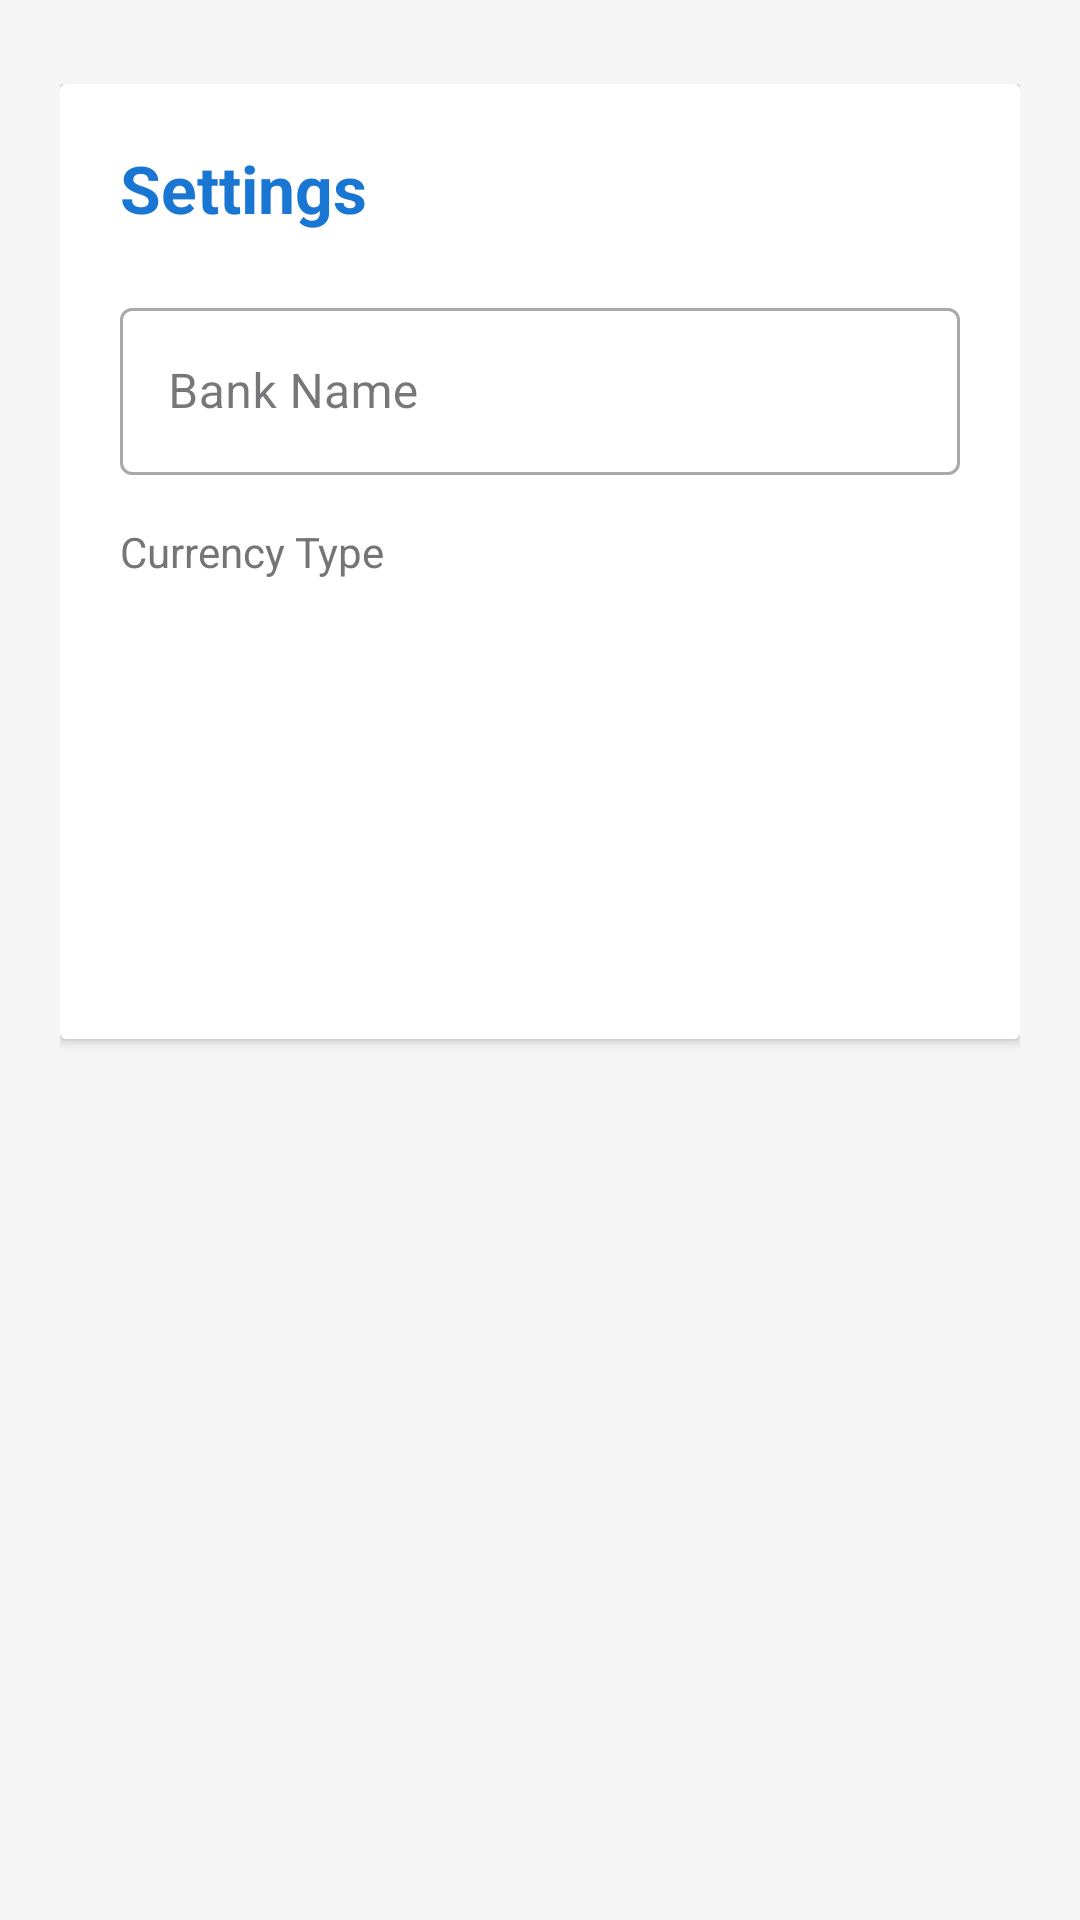

Produce the Android XML layout that renders to this screen, including the resource entries it uses.
<!-- AndroidManifest.xml: application theme Theme._26937_midterm_bank -->
<!-- res/layout/activity_settings.xml -->
<?xml version="1.0" encoding="utf-8"?>
<ScrollView xmlns:android="http://schemas.android.com/apk/res/android"
    android:layout_width="match_parent"
    android:layout_height="match_parent"
    android:background="@color/background"
    android:fillViewport="true"
    android:paddingTop="8dp">

    <LinearLayout
        android:layout_width="match_parent"
        android:layout_height="wrap_content"
        android:orientation="vertical"
        android:padding="20dp">

        <androidx.cardview.widget.CardView
            android:layout_width="match_parent"
            android:layout_height="wrap_content"
            android:layout_marginBottom="20dp"
            android:elevation="4dp"
            android:radius="12dp">

            <LinearLayout
                android:layout_width="match_parent"
                android:layout_height="wrap_content"
                android:orientation="vertical"
                android:padding="20dp">

                <TextView
                    android:layout_width="wrap_content"
                    android:layout_height="wrap_content"
                    android:text="Settings"
                    android:textSize="22sp"
                    android:textStyle="bold"
                    android:textColor="@color/primary"
                    android:layout_marginBottom="20dp"/>

                <com.google.android.material.textfield.TextInputLayout
                    android:layout_width="match_parent"
                    android:layout_height="wrap_content"
                    android:layout_marginBottom="16dp"
                    style="@style/Widget.MaterialComponents.TextInputLayout.OutlinedBox">

                    <com.google.android.material.textfield.TextInputEditText
                        android:id="@+id/etBankName"
                        android:layout_width="match_parent"
                        android:layout_height="wrap_content"
                        android:hint="Bank Name"
                        android:inputType="text"/>
                </com.google.android.material.textfield.TextInputLayout>

                <TextView
                    android:layout_width="wrap_content"
                    android:layout_height="wrap_content"
                    android:text="Currency Type"
                    android:textSize="14sp"
                    android:textColor="@color/text_secondary"
                    android:layout_marginBottom="8dp"/>

                <Spinner
                    android:id="@+id/spinnerCurrency"
                    android:layout_width="match_parent"
                    android:layout_height="50dp"
                    android:background="@drawable/edittext_background"
                    android:padding="12dp"
                    android:layout_marginBottom="20dp"/>

                <Button
                    android:id="@+id/btnSaveSettings"
                    android:layout_width="match_parent"
                    android:layout_height="55dp"
                    android:text="Save Settings"
                    android:textSize="16sp"
                    android:textColor="@color/white"
                    android:background="@drawable/button_background"
                    android:textAllCaps="false"/>

            </LinearLayout>
        </androidx.cardview.widget.CardView>

    </LinearLayout>
</ScrollView>
<!-- resources referenced by this layout -->
<resources>
  <color name="background">#F5F5F5</color>
  <color name="primary">#1976D2</color>
  <color name="text_secondary">#757575</color>
  <color name="white">#FFFFFFFF</color>
  <style name="Theme._26937_midterm_bank" parent="Base.Theme._26937_midterm_bank" />
  <style name="Base.Theme._26937_midterm_bank" parent="Theme.Material3.DayNight.NoActionBar">
          <item name="colorPrimary">@color/primary</item>
          <item name="colorPrimaryDark">@color/primary_dark</item>
          <item name="colorAccent">@color/accent</item>
      </style>
  <color name="primary_dark">#1565C0</color>
  <color name="accent">#FF9800</color>
</resources>
